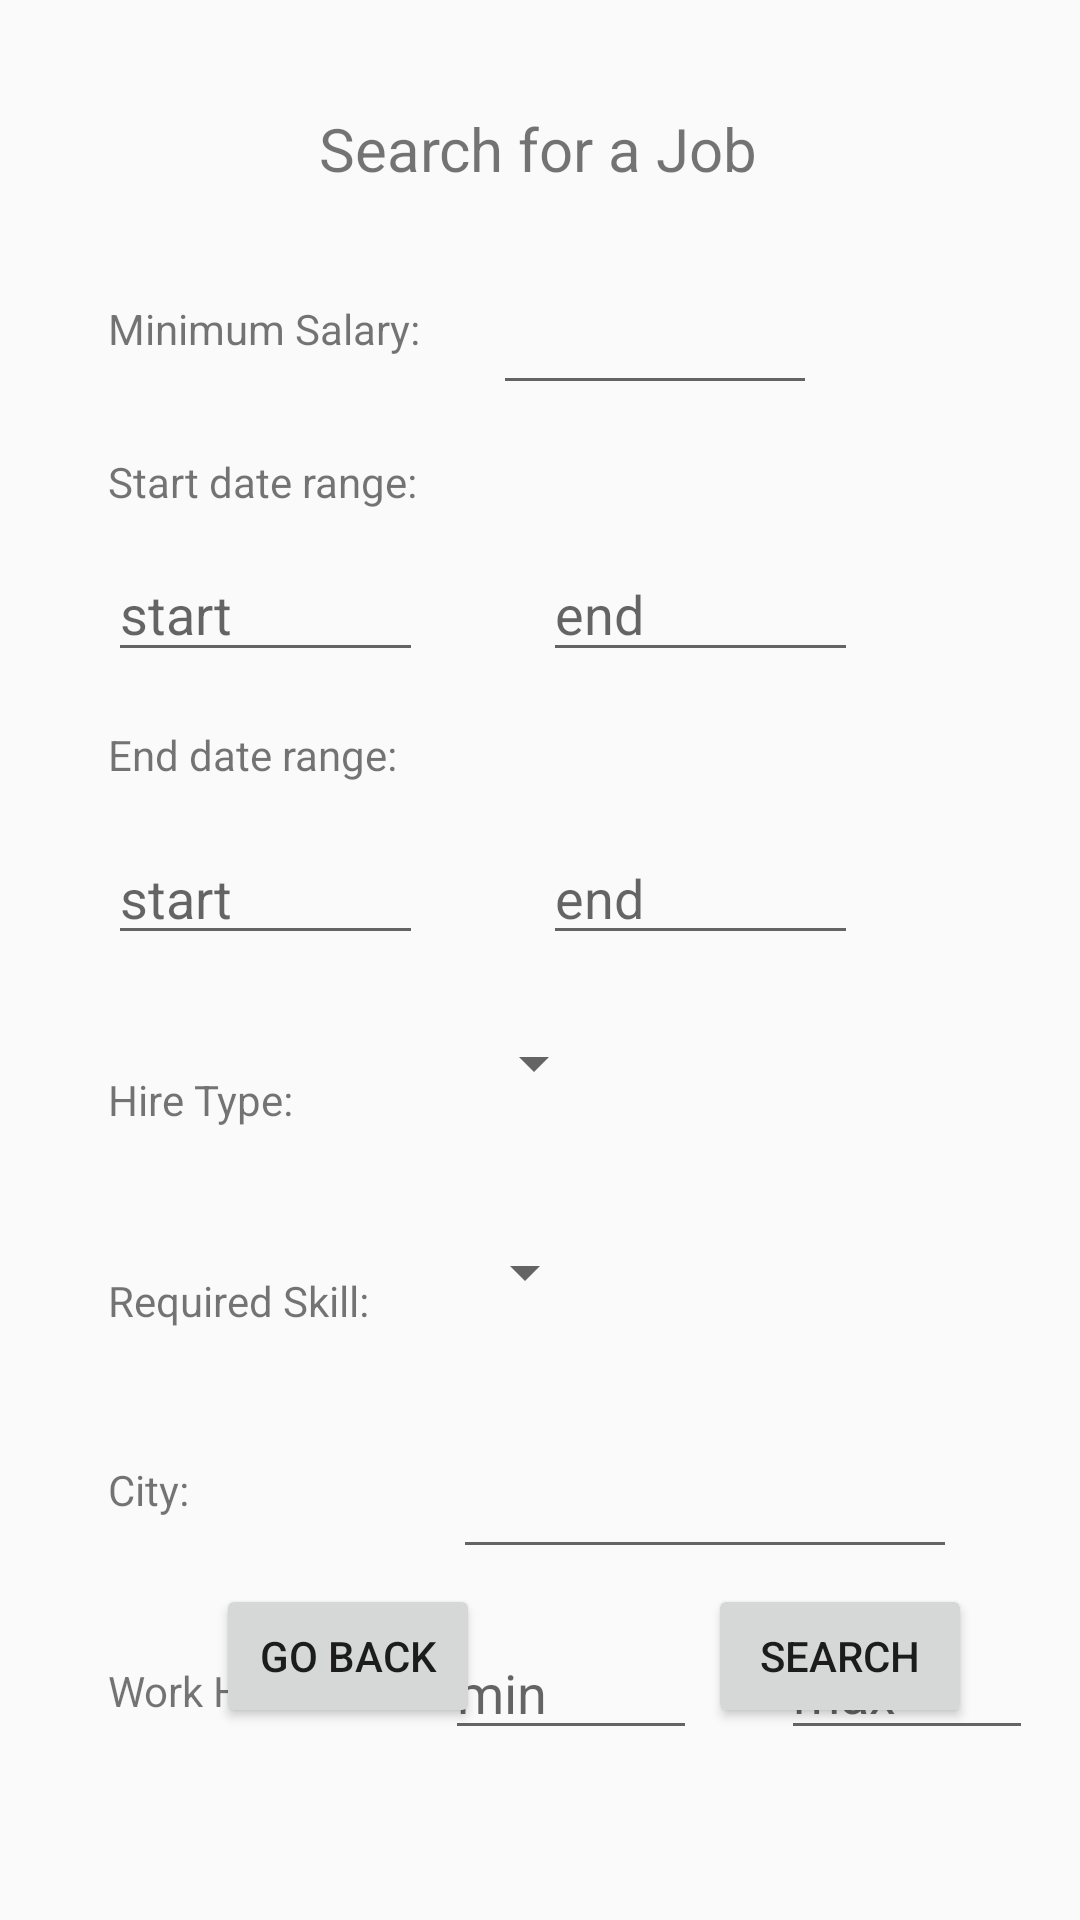

Reconstruct the res/layout file that produces this screen, plus the resources it refers to.
<!-- AndroidManifest.xml: application theme Theme.AppCompat.Light.NoActionBar -->
<!-- res/layout/activity_search_job.xml -->
<?xml version="1.0" encoding="utf-8"?>
<androidx.constraintlayout.widget.ConstraintLayout xmlns:android="http://schemas.android.com/apk/res/android"
    xmlns:app="http://schemas.android.com/apk/res-auto"
    xmlns:tools="http://schemas.android.com/tools"
    android:layout_width="match_parent"
    android:layout_height="match_parent"
    tools:context=".SearchJobActivity">

    <EditText
        android:id="@+id/cityET_search"
        android:layout_width="wrap_content"
        android:layout_height="48dp"
        android:layout_marginStart="88dp"
        android:layout_marginTop="32dp"
        android:ems="8"
        android:inputType="text"
        app:layout_constraintStart_toEndOf="@+id/textView19"
        app:layout_constraintTop_toBottomOf="@+id/textView18" />

    <TextView
        android:id="@+id/textView11"
        android:layout_width="wrap_content"
        android:layout_height="wrap_content"
        android:layout_marginTop="36dp"
        android:text="Search for a Job"
        android:textSize="20sp"
        app:layout_constraintEnd_toEndOf="parent"
        app:layout_constraintHorizontal_bias="0.498"
        app:layout_constraintStart_toStartOf="parent"
        app:layout_constraintTop_toTopOf="parent" />

    <EditText
        android:id="@+id/salaryMinET"
        android:layout_width="108dp"
        android:layout_height="47dp"
        android:layout_marginStart="24dp"
        android:layout_marginTop="88dp"
        android:ems="10"
        android:inputType="numberDecimal"
        app:layout_constraintStart_toEndOf="@+id/textView14"
        app:layout_constraintTop_toTopOf="parent" />

    <TextView
        android:id="@+id/textView14"
        android:layout_width="wrap_content"
        android:layout_height="wrap_content"
        android:layout_marginStart="36dp"
        android:layout_marginTop="100dp"
        android:text="Minimum Salary:"
        app:layout_constraintStart_toStartOf="parent"
        app:layout_constraintTop_toTopOf="parent" />

    <EditText
        android:id="@+id/startDateET_end"
        android:layout_width="wrap_content"
        android:layout_height="42dp"
        android:layout_marginStart="40dp"
        android:layout_marginTop="12dp"
        android:ems="5"
        android:hint="end"
        android:focusableInTouchMode="false"
        app:layout_constraintStart_toEndOf="@+id/startDateET_start"
        app:layout_constraintTop_toBottomOf="@+id/textView15" />

    <EditText
        android:id="@+id/startDateET_start"
        android:layout_width="wrap_content"
        android:layout_height="42dp"
        android:layout_marginStart="36dp"
        android:layout_marginTop="12dp"
        android:ems="5"
        android:focusableInTouchMode="false"
        android:hint="start"
        app:layout_constraintStart_toStartOf="parent"
        app:layout_constraintTop_toBottomOf="@+id/textView15" />

    <TextView
        android:id="@+id/textView15"
        android:layout_width="wrap_content"
        android:layout_height="wrap_content"
        android:layout_marginStart="36dp"
        android:layout_marginTop="32dp"
        android:text="Start date range:"
        app:layout_constraintStart_toStartOf="parent"
        app:layout_constraintTop_toBottomOf="@+id/textView14" />

    <TextView
        android:id="@+id/textView16"
        android:layout_width="wrap_content"
        android:layout_height="wrap_content"
        android:layout_marginStart="36dp"
        android:layout_marginTop="72dp"
        android:text="End date range:"
        app:layout_constraintStart_toStartOf="parent"
        app:layout_constraintTop_toBottomOf="@+id/textView15" />

    <Spinner
        android:id="@+id/reqSkillSpinner"
        android:layout_width="wrap_content"
        android:layout_height="wrap_content"
        android:layout_marginStart="28dp"
        android:layout_marginTop="36dp"
        app:layout_constraintStart_toEndOf="@+id/textView18"
        app:layout_constraintTop_toBottomOf="@+id/textView17"
        tools:listitem="@layout/support_simple_spinner_dropdown_item" />

    <TextView
        android:id="@+id/textView19"
        android:layout_width="wrap_content"
        android:layout_height="wrap_content"
        android:layout_marginStart="36dp"
        android:layout_marginTop="44dp"
        android:text="City:"
        app:layout_constraintStart_toStartOf="parent"
        app:layout_constraintTop_toBottomOf="@+id/textView18" />

    <Spinner
        android:id="@+id/hireTypeSpinner"
        android:layout_width="wrap_content"
        android:layout_height="wrap_content"
        android:layout_marginStart="56dp"
        android:layout_marginTop="24dp"
        app:layout_constraintStart_toEndOf="@+id/textView17"
        app:layout_constraintTop_toBottomOf="@+id/endDateET_start"
        tools:listitem="@layout/support_simple_spinner_dropdown_item" />

    <EditText
        android:id="@+id/endDateET_start"
        android:layout_width="wrap_content"
        android:layout_height="wrap_content"
        android:layout_marginStart="36dp"
        android:layout_marginTop="16dp"
        android:focusableInTouchMode="false"
        android:ems="5"
        android:hint="start"
        app:layout_constraintStart_toStartOf="parent"
        app:layout_constraintTop_toBottomOf="@+id/textView16" />

    <TextView
        android:id="@+id/textView18"
        android:layout_width="wrap_content"
        android:layout_height="wrap_content"
        android:layout_marginStart="36dp"
        android:layout_marginTop="48dp"
        android:text="Required Skill:"
        app:layout_constraintStart_toStartOf="parent"
        app:layout_constraintTop_toBottomOf="@+id/textView17" />

    <EditText
        android:id="@+id/endDateET_end"
        android:layout_width="wrap_content"
        android:layout_height="wrap_content"
        android:layout_marginStart="40dp"
        android:layout_marginTop="16dp"
        android:focusableInTouchMode="false"
        android:ems="5"
        android:hint="end"
        app:layout_constraintStart_toEndOf="@+id/endDateET_start"
        app:layout_constraintTop_toBottomOf="@+id/textView16" />

    <EditText
        android:id="@+id/workHours_start"
        android:layout_width="wrap_content"
        android:layout_height="wrap_content"
        android:layout_marginStart="36dp"
        android:layout_marginTop="36dp"
        android:ems="4"
        android:hint="min"
        android:inputType="numberDecimal"
        app:layout_constraintStart_toEndOf="@+id/textView20"
        app:layout_constraintTop_toBottomOf="@+id/textView19" />

    <EditText
        android:id="@+id/workHours_end"
        android:layout_width="wrap_content"
        android:layout_height="wrap_content"
        android:layout_marginStart="28dp"
        android:layout_marginTop="36dp"
        android:ems="4"
        android:hint="max"
        android:inputType="numberDecimal"
        app:layout_constraintStart_toEndOf="@+id/workHours_start"
        app:layout_constraintTop_toBottomOf="@+id/textView19" />

    <TextView
        android:id="@+id/textView20"
        android:layout_width="wrap_content"
        android:layout_height="wrap_content"
        android:layout_marginStart="36dp"
        android:layout_marginTop="48dp"
        android:text="Work Hours:"
        app:layout_constraintStart_toStartOf="parent"
        app:layout_constraintTop_toBottomOf="@+id/textView19" />

    <TextView
        android:id="@+id/textView17"
        android:layout_width="wrap_content"
        android:layout_height="wrap_content"
        android:layout_marginStart="36dp"
        android:layout_marginTop="96dp"
        android:text="Hire Type:"
        app:layout_constraintStart_toStartOf="parent"
        app:layout_constraintTop_toBottomOf="@+id/textView16" />

    <Button
        android:id="@+id/backBtn"
        android:layout_width="wrap_content"
        android:layout_height="wrap_content"
        android:layout_marginStart="72dp"
        android:layout_marginBottom="64dp"
        android:text="go back"
        app:layout_constraintBottom_toBottomOf="parent"
        app:layout_constraintStart_toStartOf="parent" />

    <Button
        android:id="@+id/postSearchBtn"
        android:layout_width="wrap_content"
        android:layout_height="wrap_content"
        android:layout_marginStart="76dp"
        android:layout_marginBottom="64dp"
        android:text="Search"
        app:layout_constraintBottom_toBottomOf="parent"
        app:layout_constraintStart_toEndOf="@+id/backBtn" />

</androidx.constraintlayout.widget.ConstraintLayout>
<!-- resources referenced by this layout -->
<resources>

</resources>
